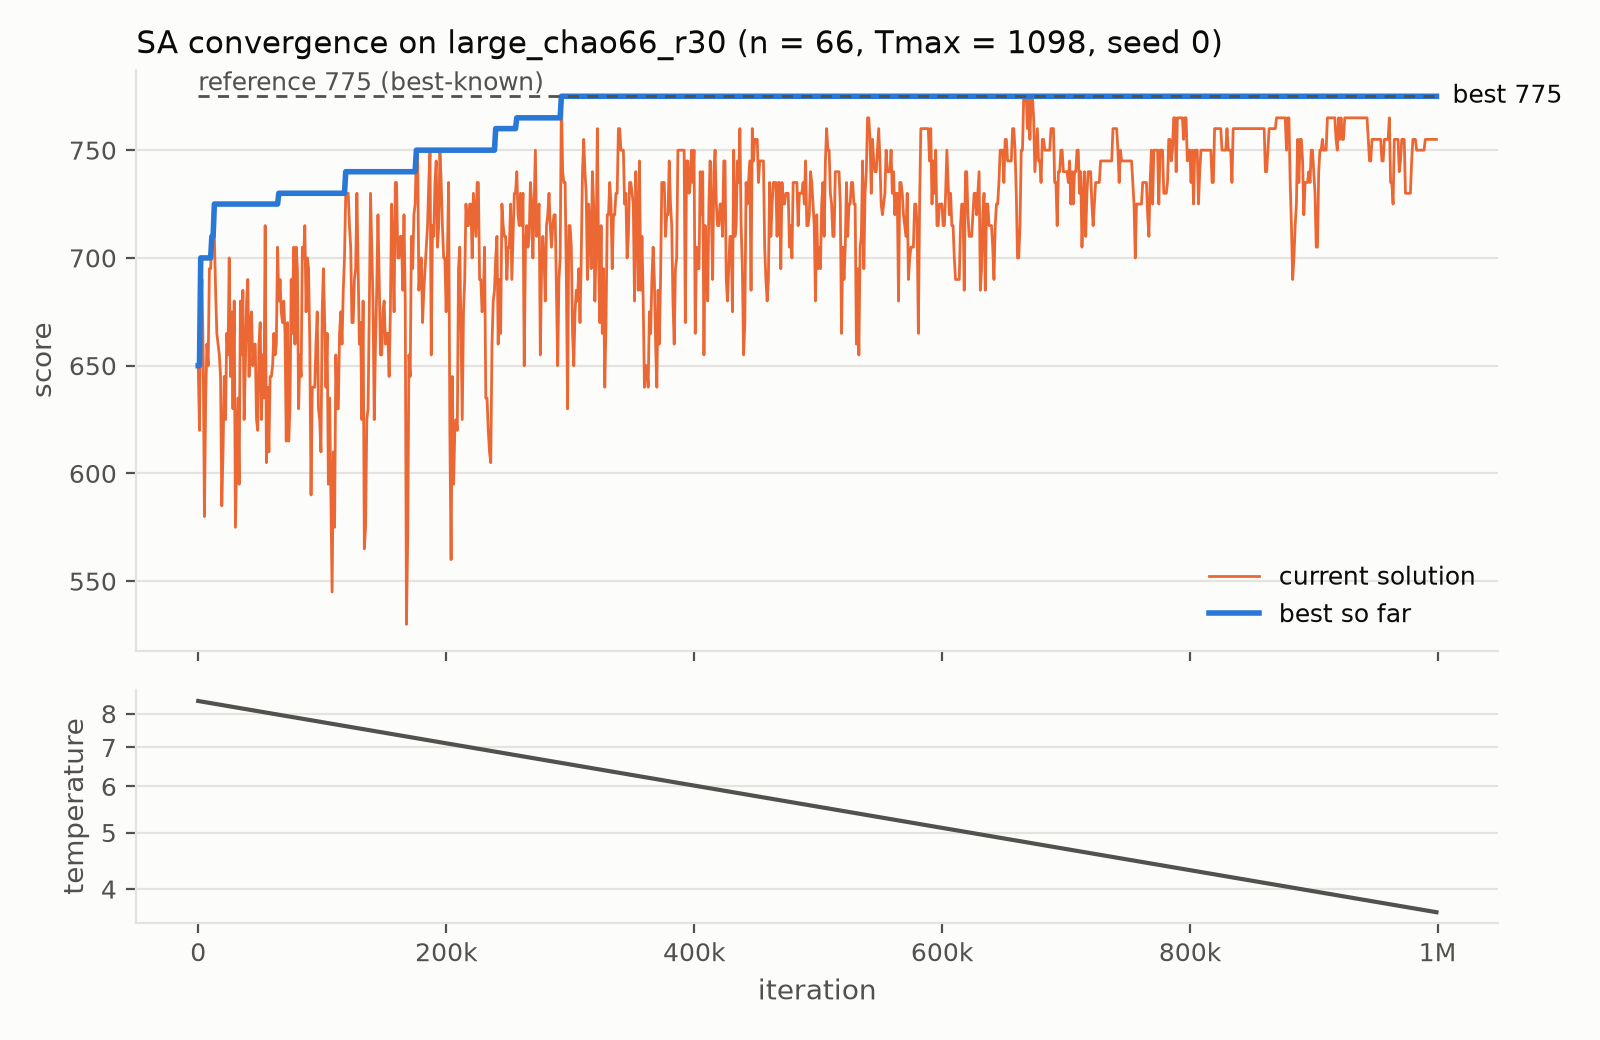

Data behind this chart, as committed beside it:
iteration, current_score, best_score, temperature
0, 650.0, 650.0, 8.411
1000, 620.0, 650.0, 8.404
2000, 675.0, 700.0, 8.397
3000, 690.0, 700.0, 8.39
4000, 655.0, 700.0, 8.383
5000, 580.0, 700.0, 8.376
6000, 635.0, 700.0, 8.369
7000, 660.0, 700.0, 8.362
8000, 650.0, 700.0, 8.355
9000, 695.0, 700.0, 8.348
10000, 695.0, 700.0, 8.341
11000, 710.0, 710.0, 8.334
12000, 710.0, 710.0, 8.327
13000, 710.0, 725.0, 8.32
14000, 685.0, 725.0, 8.313
15000, 665.0, 725.0, 8.306
16000, 660.0, 725.0, 8.299
17000, 655.0, 725.0, 8.292
18000, 645.0, 725.0, 8.285
19000, 585.0, 725.0, 8.278
20000, 610.0, 725.0, 8.271
21000, 645.0, 725.0, 8.264
22000, 625.0, 725.0, 8.257
23000, 665.0, 725.0, 8.251
24000, 655.0, 725.0, 8.244
25000, 700.0, 725.0, 8.237
26000, 645.0, 725.0, 8.23
27000, 675.0, 725.0, 8.223
28000, 630.0, 725.0, 8.216
29000, 680.0, 725.0, 8.209
30000, 575.0, 725.0, 8.202
31000, 605.0, 725.0, 8.196
32000, 635.0, 725.0, 8.189
33000, 595.0, 725.0, 8.182
34000, 680.0, 725.0, 8.175
35000, 655.0, 725.0, 8.168
36000, 685.0, 725.0, 8.161
37000, 625.0, 725.0, 8.155
38000, 650.0, 725.0, 8.148
39000, 680.0, 725.0, 8.141
40000, 690.0, 725.0, 8.134
41000, 645.0, 725.0, 8.127
42000, 670.0, 725.0, 8.121
43000, 675.0, 725.0, 8.114
44000, 650.0, 725.0, 8.107
45000, 660.0, 725.0, 8.1
46000, 660.0, 725.0, 8.094
47000, 625.0, 725.0, 8.087
48000, 620.0, 725.0, 8.08
49000, 660.0, 725.0, 8.073
50000, 670.0, 725.0, 8.067
51000, 625.0, 725.0, 8.06
52000, 655.0, 725.0, 8.053
53000, 635.0, 725.0, 8.046
54000, 715.0, 725.0, 8.04
55000, 605.0, 725.0, 8.033
56000, 640.0, 725.0, 8.026
57000, 610.0, 725.0, 8.02
58000, 645.0, 725.0, 8.013
59000, 645.0, 725.0, 8.006
... 940 more rows
